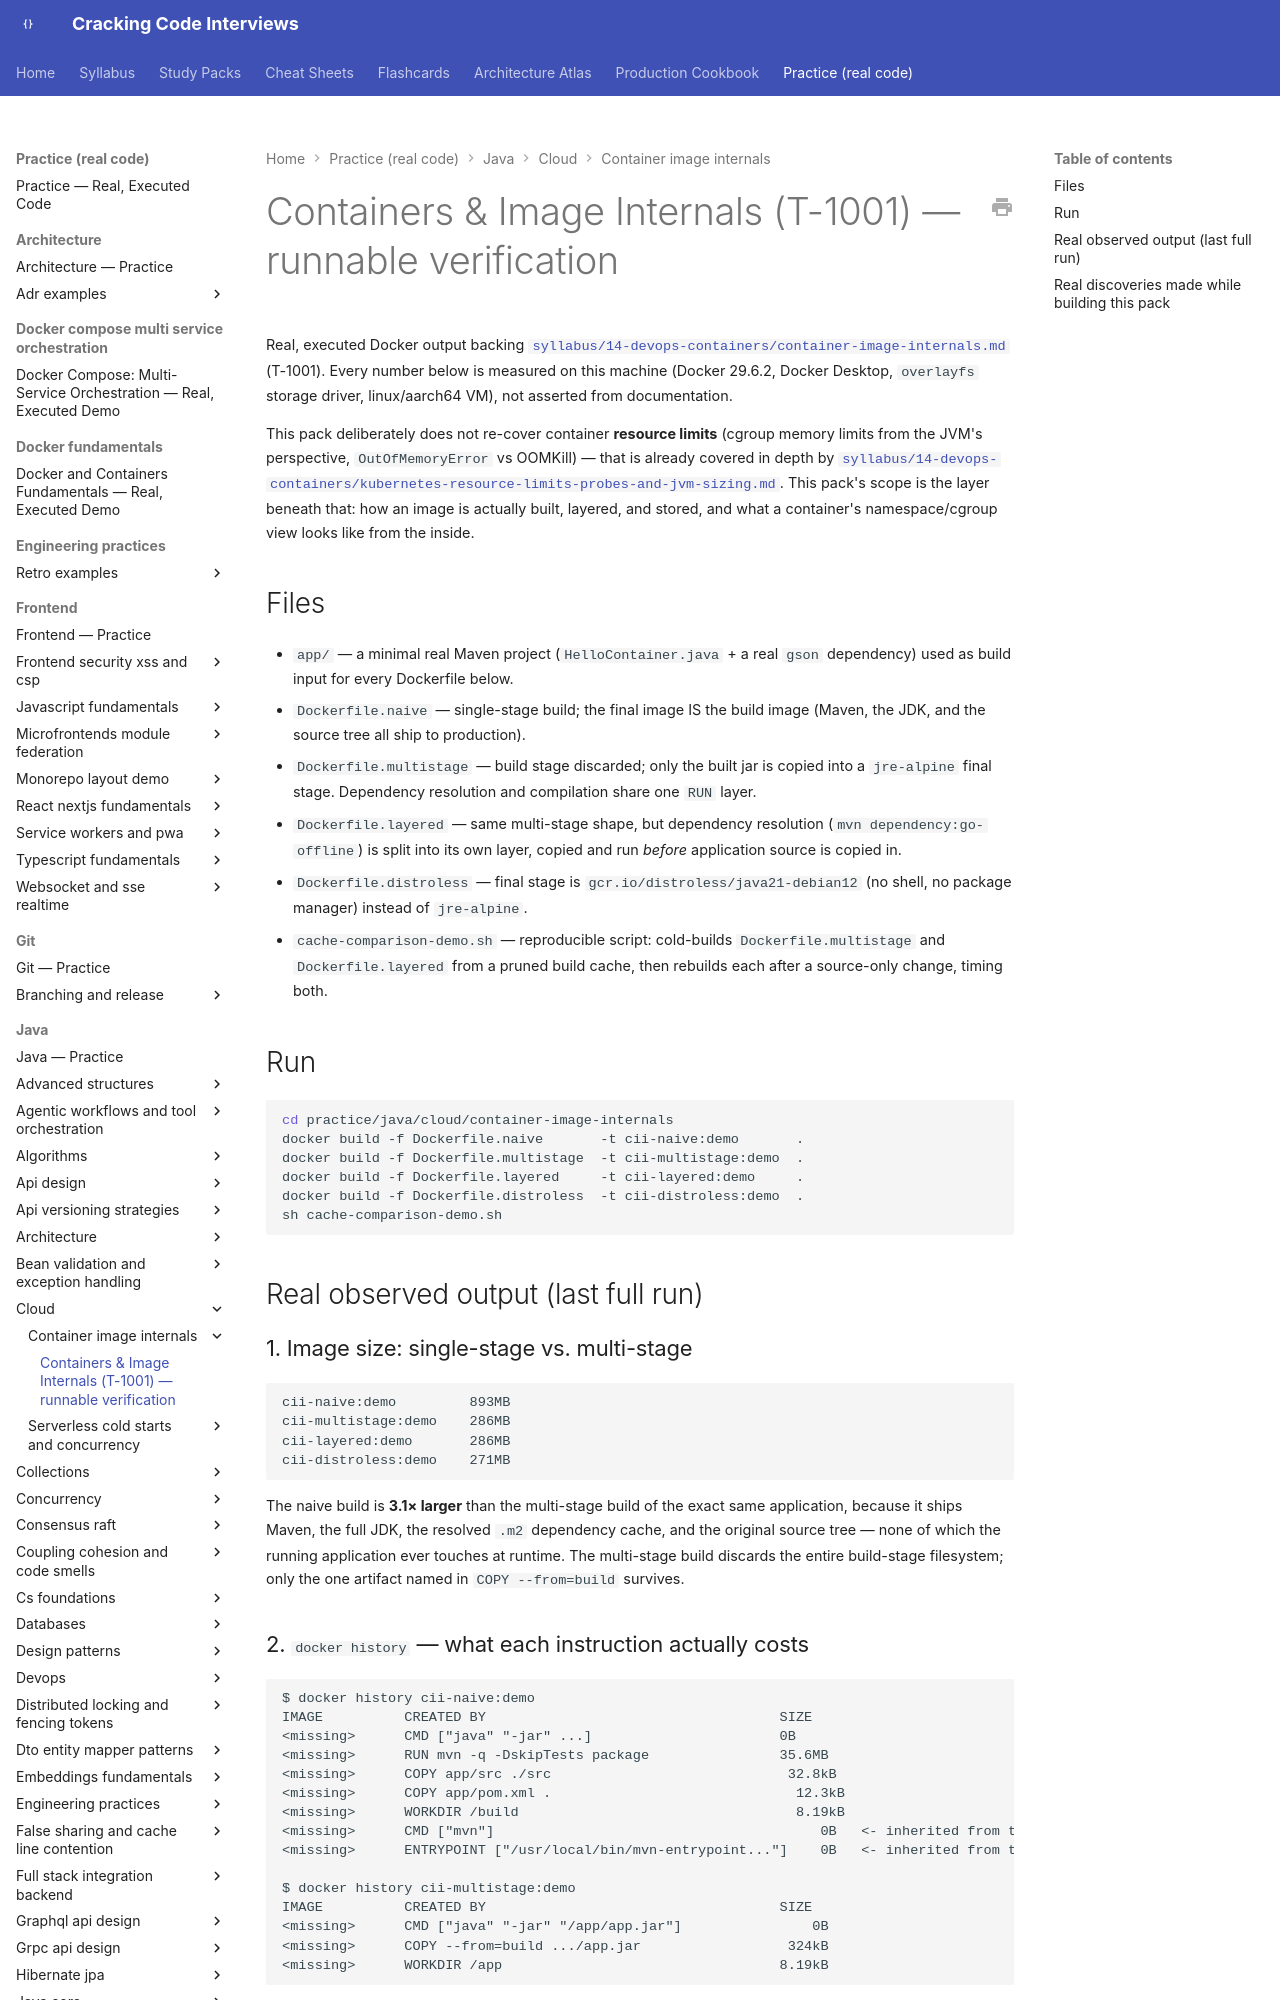

repository: JuanMelendres/cracking-code-interviews · page: practice/java/cloud/container-image-internals/index.html · generator: mkdocs

# Containers & Image Internals (T-1001) — runnable verification

Real, executed Docker output backing
[`syllabus/14-devops-containers/container-image-internals.md`](../../../../syllabus/14-devops-containers/container-image-internals.md)
(T-1001). Every number below is measured on this machine (Docker 29.6.2,
Docker Desktop, `overlayfs` storage driver, linux/aarch64 VM), not asserted
from documentation.

This pack deliberately does not re-cover container **resource limits**
(cgroup memory limits from the JVM's perspective, `OutOfMemoryError` vs
OOMKill) — that is already covered in depth by
[`syllabus/14-devops-containers/kubernetes-resource-limits-probes-and-jvm-sizing.md`](../../../../syllabus/14-devops-containers/kubernetes-resource-limits-probes-and-jvm-sizing.md).
This pack's scope is the layer beneath that: how an image is actually
built, layered, and stored, and what a container's namespace/cgroup view
looks like from the inside.

## Files

- `app/` — a minimal real Maven project (`HelloContainer.java` + a real
  `gson` dependency) used as build input for every Dockerfile below.
- `Dockerfile.naive` — single-stage build; the final image IS the build
  image (Maven, the JDK, and the source tree all ship to production).
- `Dockerfile.multistage` — build stage discarded; only the built jar is
  copied into a `jre-alpine` final stage. Dependency resolution and
  compilation share one `RUN` layer.
- `Dockerfile.layered` — same multi-stage shape, but dependency resolution
  (`mvn dependency:go-offline`) is split into its own layer, copied and run
  *before* application source is copied in.
- `Dockerfile.distroless` — final stage is `gcr.io/distroless/java21-debian12`
  (no shell, no package manager) instead of `jre-alpine`.
- `cache-comparison-demo.sh` — reproducible script: cold-builds
  `Dockerfile.multistage` and `Dockerfile.layered` from a pruned build
  cache, then rebuilds each after a source-only change, timing both.

## Run

```bash
cd practice/java/cloud/container-image-internals
docker build -f Dockerfile.naive       -t cii-naive:demo       .
docker build -f Dockerfile.multistage  -t cii-multistage:demo  .
docker build -f Dockerfile.layered     -t cii-layered:demo     .
docker build -f Dockerfile.distroless  -t cii-distroless:demo  .
sh cache-comparison-demo.sh
```

## Real observed output (last full run)

### 1. Image size: single-stage vs. multi-stage

```
cii-naive:demo         893MB
cii-multistage:demo    286MB
cii-layered:demo       286MB
cii-distroless:demo    271MB
```

The naive build is **3.1× larger** than the multi-stage build of the exact
same application, because it ships Maven, the full JDK, the resolved
`.m2` dependency cache, and the original source tree — none of which the
running application ever touches at runtime. The multi-stage build
discards the entire build-stage filesystem; only the one artifact named in
`COPY --from=build` survives.
